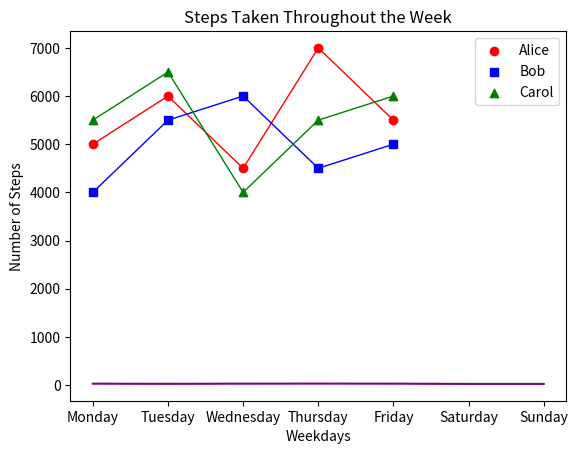
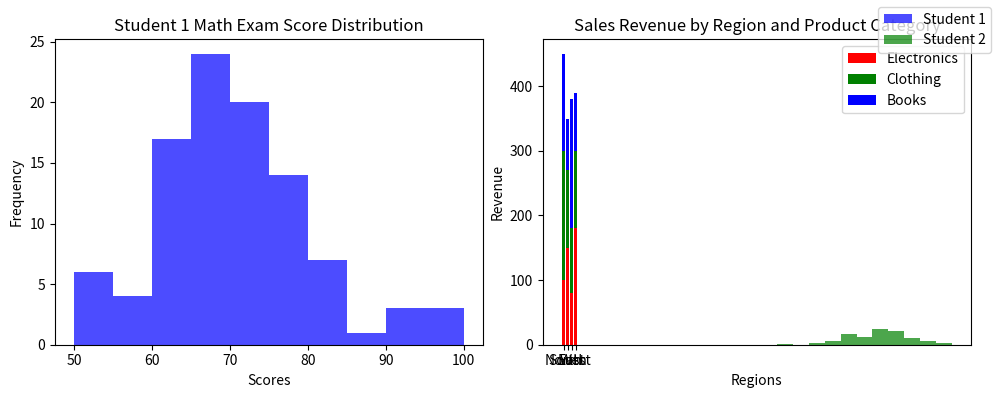

Python code for these plots, in order:
#!/usr/bin/env python
# coding: utf-8

# # Coding Tasks - Week 8
# Welcome to the Python Programming Exercise Sheet!  
# In this exercise sheet, we will cover some of the fundamental concepts in Python programming.  
# Topics covered are: Matplotlib.
# 
# ___
# 
# **DEADLINE**: 23rd June until 12:15  
# **Your name here**: Maxine Breede   
# **Your university mail**: mbreede@uos.de
# 
# ___
# 
# **Important information**:  
# In order to pass this sheet you need to achieve 10/20 points.
# For the best possible grade you require 20/20 points, however, since some harder tasks may take a lot of time you don't have to pressure yourself. 
# If you complete any three tasks on a sheet you will definitely get a good grade for that sheet.  
# Hand in your sheet in studip in the respective folder until the deadline.  
# If you receive no email until a few days after submission you will have passed, the sample solution will also be uploaded around then.  
# If you receive an email you don't need to worry, you can fail one sheet and also your total points will also be taken into account for the final pass or fail.  

# ### Task 1 - Temperature Plot (2 points)
# 
# Implement a line plot that visualizes temperature variations over a week:
# 
# - x-axis should store the days of the week (e.g., Monday, Tuesday, etc.).
# - y-axis should store the temperature values in degrees Celsius.
# - For the y-axis, you need to generate random temperature values between 20 and 30 for each day.
# - The line color should be set to purple.
# - The title of the plot should be "Weekly Temperature".
# - Label the x-axis as "Days of the Week" and the y-axis as "Temperature (°C)".

# In[4]:


import matplotlib.pyplot as plt
import numpy as np

days = ['Monday', 'Tuesday', 'Wednesday',
        'Thursday', 'Friday', 'Saturday', 'Sunday']

temperature = np.random.uniform(20, 30, size=len(days))

plt.plot(days, temperature, color= 'purple')
plt.title("Weekly Temperature")
plt.xlabel("Days of the Week")
plt.ylabel("Temperature (°C)")


plt.show()


# ### Task 2 - Steps Taken Analysis (4 points)
# 
# You have a dataset that records the number of steps taken each day of the week by three students: Alice, Bob, and Carol. Your task is to create a scatter plot to visualize the steps taken and then enhance the plot by adding a legend and connecting the scatterplot points with a line.
# 
# Write a Python code snippet using Matplotlib to accomplish the following tasks:
# 
# 1. Create a scatter plot using Matplotlib, with the weekdays on the x-axis and the number of steps on the y-axis. Make sure to label the axes appropriately.
# 2. Customize the scatter plot by setting the marker style and color of the points for each student to distinguish them. Use a different marker style and color for each student. 
# 3. Add a legend to the plot to indicate the meaning of the different marker colors or styles. Make sure to provide clear labels for each student category in the legend.
# 4. Connect the scatterplot points with a line to visualize the trend in the number of steps throughout the weekdays. The line should pass through each data point.
# 5. Customize the line by setting the color, style, and width to make it clearly visible.
# 6. Add a title to the plot to describe the steps taken throughout the weekdays.
# 
# Your task is to complete the code by replacing the blank spaces with the appropriate code to accomplish the given tasks.

# In[7]:


import matplotlib.pyplot as plt


# Steps taken each day of the week for 3 students
weekdays = ['Monday', 'Tuesday', 'Wednesday', 'Thursday', 'Friday']
alice_steps = [5000, 6000, 4500, 7000, 5500]
bob_steps = [4000, 5500, 6000, 4500, 5000]
carol_steps = [5500, 6500, 4000, 5500, 6000]


# Scatter plot
plt.scatter(weekdays, alice_steps, marker='o', color='red', label='Alice')
plt.scatter(weekdays, bob_steps, marker='s', color='blue', label='Bob')
plt.scatter(weekdays, carol_steps, marker='^', color='green', label='Carol')


# Line connecting scatterplot points
plt.plot(weekdays, alice_steps, color='red', linestyle='-', linewidth=1)
plt.plot(weekdays, bob_steps, color='blue', linestyle='-', linewidth=1)
plt.plot(weekdays, carol_steps, color='green', linestyle='-', linewidth=1)

# Legend
plt.legend()

# Axes labels and title
plt.xlabel('Weekdays')
plt.ylabel('Number of Steps')
plt.title('Steps Taken Throughout the Week')

# Display the plot
plt.show()


# ### Task 3 - Math Exam Score Distribution (8 points)
# 
# You have the scores of two students from a math exam. Your task is to create histogram plots to visualize the distribution of their scores. Additionally, you need to customize the histogram plots by adjusting the bin sizes and create two histogram plots side by side for comparison.
# 
# Write a Python code snippet using Matplotlib to accomplish the following tasks:
# 
# 1. Create a dataset with the math exam scores for two students.
# 2. Create two separate histogram plots using Matplotlib, one for each student's scores.
# 3. Customize the appearance of the histogram plots by adjusting the bin sizes to visualize the distribution more accurately.
# 4. Display both histogram plots side by side for easy comparison.
# 5. Your code should include appropriate axis labels, a title for each histogram plot, and a legend to differentiate the two students.
# 
# Example output:
# 
# [Histogram plot 1] 
# * Title: Student 1 Math Exam Score Distribution
# * X-axis label: Scores
# * Y-axis label: Frequency
# 
# [Histogram plot 2]
# * Title: Student 2 Math Exam Score Distribution
# * X-axis label: Scores
# * Y-axis label: Frequency
# 
# Note: Make sure to customize the bin sizes to suit the range and distribution of the scores for each student.

# In[12]:


# Generate sample scores for two students
student1_scores = np.random.normal(70,10, 100)  # Mean: 70, Standard Deviation: 10
student2_scores = np.random.normal(80,8, 100)   # Mean: 80, Standard Deviation: 8

# Set the bin sizes for the histograms
bin_size_student1 = 5
bin_size_student2 = 4

# Create a figure with two subplots
fig, axes = plt.subplots(1, 2, figsize=(10, 4))

# Plot histogram for Student 1
axes[0].hist(student1_scores, bins=range(50, 101, bin_size_student1), color='blue', alpha=0.7)
axes[0].set_title("Student 1 Math Exam Score Distribution")
axes[0].set_xlabel("Scores")
axes[0].set_ylabel("Frequency")

# Plot histogram for Student 2
axes[1].hist(student2_scores, bins=range(50, 101, bin_size_student2), color='green', alpha=0.7)
axes[1].set_title("Student 2 Math Exam Score Distribution")
axes[1].set_xlabel("Scores")
axes[1].set_ylabel("Frequency")

# Add a legend to differentiate the two students
fig.legend(["Student 1", "Student 2"])

# Adjust spacing between subplots
fig.tight_layout()

# Display the histogram plots
plt.show()


# ### Task 4 - Stacked Bar Plot (6 points)
# 
# Create a stacked bar plot to display the distribution of sales revenue for a company across different regions and product categories:
# 
# - Given the ```regions```, ```categories``` and ```revenue```, you should gather the sales revenue data for each region and product category.
# - Plot a stacked bar plot where each bar represents a region, and the stacked segments within the bar represent the revenue for each product category.
# - Customize the plot by setting colors for each product category: ```red``` for electronics, ```green``` for clothing and ```blue``` for books. Then, add a legend to display these three color-product pairs.
# - Add a title ```"Sales Revenue by Region and Product Category"```.
# - Label the x-axis and y-axis as  ```Regions``` and ```Revenue```, respectively.

# In[13]:


import matplotlib.pyplot as plt
import numpy as np

regions = ['North', 'South', 'East', 'West']
categories = ['Electronics', 'Clothing', 'Books']

revenue = np.array([[100, 200, 150],
                    [150, 120, 80],
                    [80, 100, 200],
                    [180, 120, 90]])

plt.bar(regions, revenue[:, 0], color='red', label=categories[0])
plt.bar(regions, revenue[:, 1], bottom=revenue[:, 0], color='green', label=categories[1])
plt.bar(regions, revenue[:, 2], bottom=revenue[:, 0] + revenue[:, 1], color='blue', label=categories[2])

plt.title("Sales Revenue by Region and Product Category")
plt.xlabel("Regions")
plt.ylabel("Revenue")
plt.legend()

plt.show()


# In[ ]:




